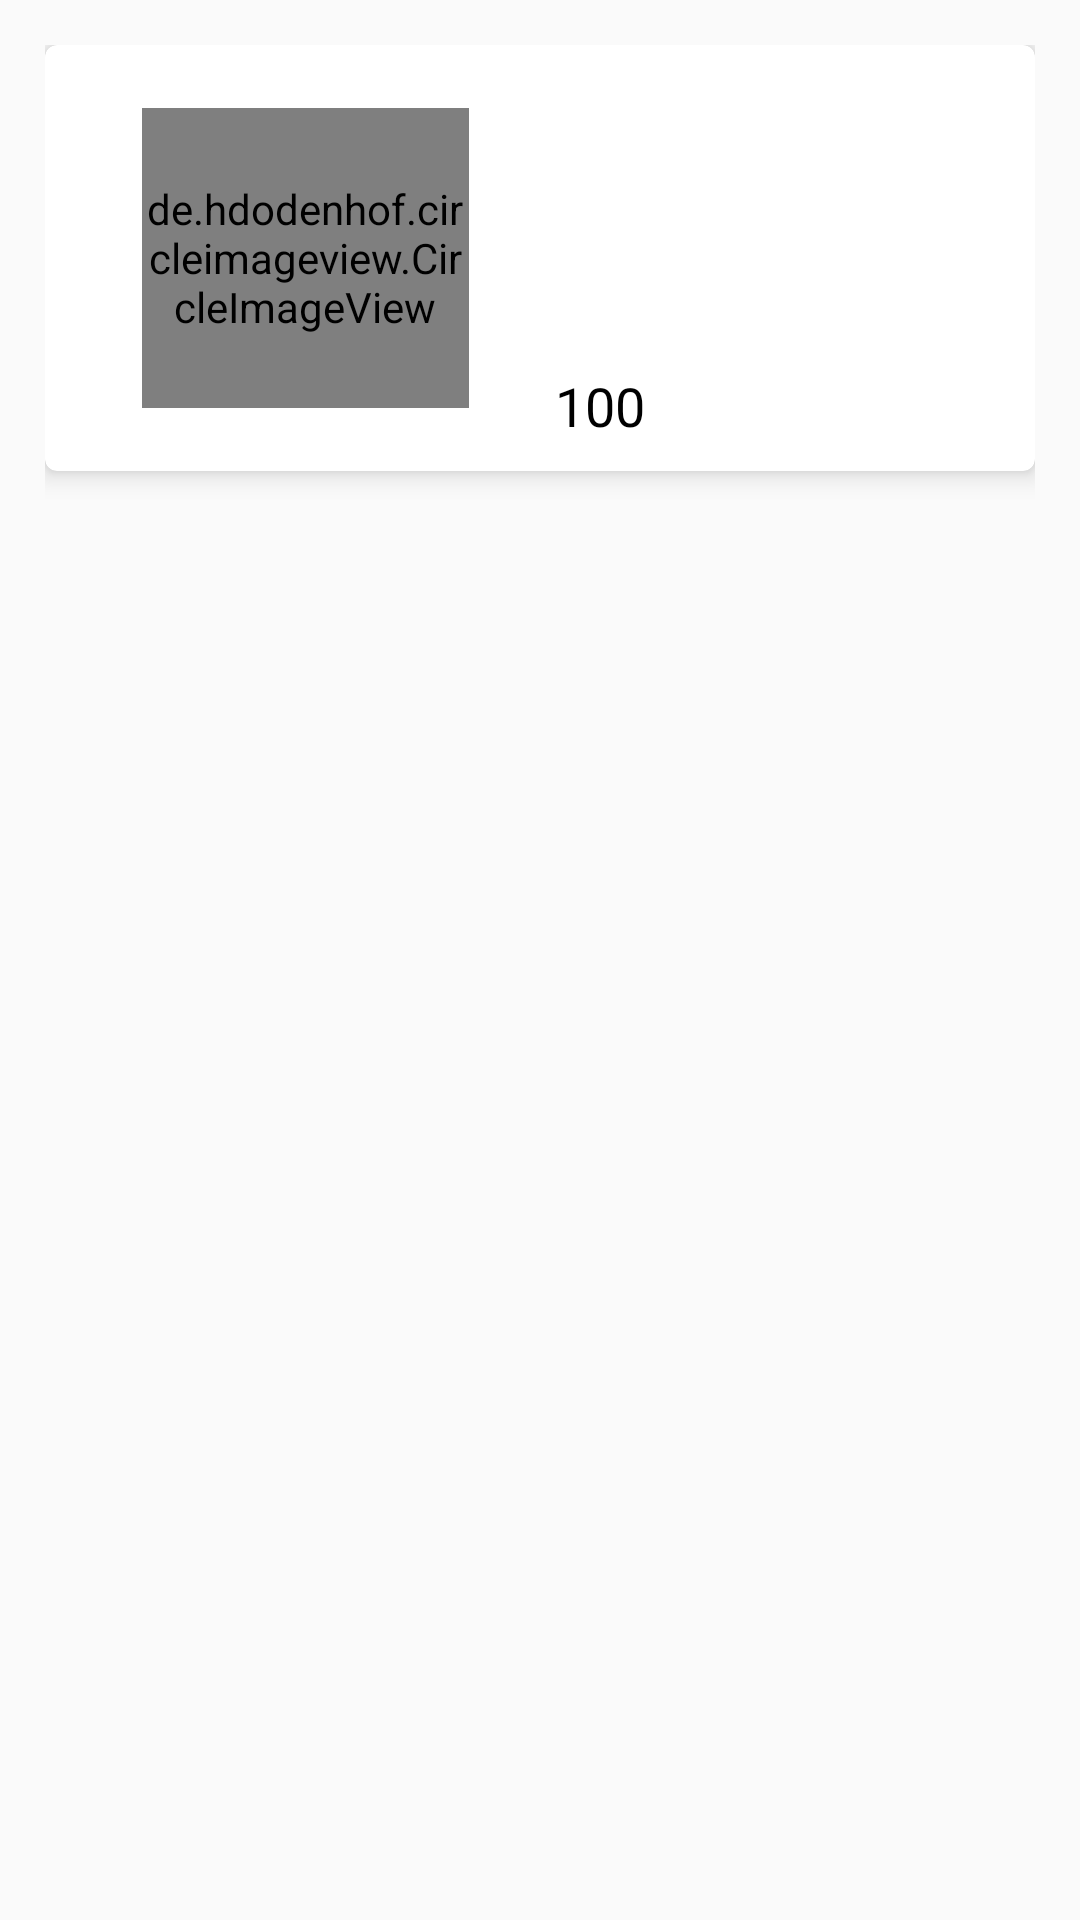

Produce the Android XML layout that renders to this screen, including the resource entries it uses.
<!-- AndroidManifest.xml: application theme AppTheme -->
<!-- res/layout/layout_cart_item.xml -->
<?xml version="1.0" encoding="utf-8"?>
<RelativeLayout
    xmlns:android="http://schemas.android.com/apk/res/android"
    xmlns:app="http://schemas.android.com/apk/res-auto"
    xmlns:tools="http://schemas.android.com/tools"
    android:layout_width="match_parent"
    android:layout_height="wrap_content"
    android:id="@+id/reletivelayout_id"
    android:padding="15dp">

    <androidx.cardview.widget.CardView
        android:layout_width="385dp"
        android:layout_height="142dp"
        app:cardCornerRadius="4dp"
        app:cardElevation="5dp">

        <androidx.constraintlayout.widget.ConstraintLayout
            android:layout_width="match_parent"
            android:layout_height="match_parent"
            android:layout_gravity="center_vertical"
            android:padding="11dp">


            <de.hdodenhof.circleimageview.CircleImageView
                android:id="@+id/cart_imageview_placeholder_id"
                android:layout_width="109dp"
                android:layout_height="100dp"
                app:layout_constraintBottom_toBottomOf="parent"
                app:layout_constraintEnd_toStartOf="@+id/text_content_id"
                app:layout_constraintHorizontal_bias="0.416"
                app:layout_constraintStart_toStartOf="parent"
                app:layout_constraintTop_toTopOf="parent"
                app:layout_constraintVertical_bias="0.493" />

            <TextView
                android:id="@+id/text_content_id"
                android:layout_width="124dp"
                android:layout_height="61dp"
                android:layout_gravity="center_horizontal"
                android:layout_marginTop="24dp"
                android:textAlignment="center"
                android:layout_marginEnd="24dp"
                android:padding="10dp"
                android:textColor="#000"
                android:textSize="18sp"
                app:layout_constraintEnd_toEndOf="parent"
                app:layout_constraintTop_toTopOf="parent" />

            <TextView
                android:id="@+id/text_price_id"
                android:layout_width="125dp"
                android:layout_height="35dp"
                android:layout_gravity="center_horizontal"
                android:layout_marginTop="12dp"
                android:layout_marginEnd="24dp"
                android:text="100"
                android:textColor="#000"
                android:textSize="18sp"
                app:layout_constraintEnd_toEndOf="parent"
                app:layout_constraintTop_toBottomOf="@+id/text_content_id" />

        </androidx.constraintlayout.widget.ConstraintLayout>

    </androidx.cardview.widget.CardView>

</RelativeLayout>
<!-- resources referenced by this layout -->
<resources>
  <style name="AppTheme" parent="Theme.AppCompat.Light.DarkActionBar">
          
          <item name="colorPrimary">#29B6F6</item>
          <item name="colorPrimaryDark">#0288D1</item>
          <item name="colorAccent">@color/colorAccent</item>
      </style>
  <!-- not gathered from this repository: default colours our renderer supplied (Android Studio template values) -->
  <color name="colorAccent">#FF03DAC5</color>
</resources>
